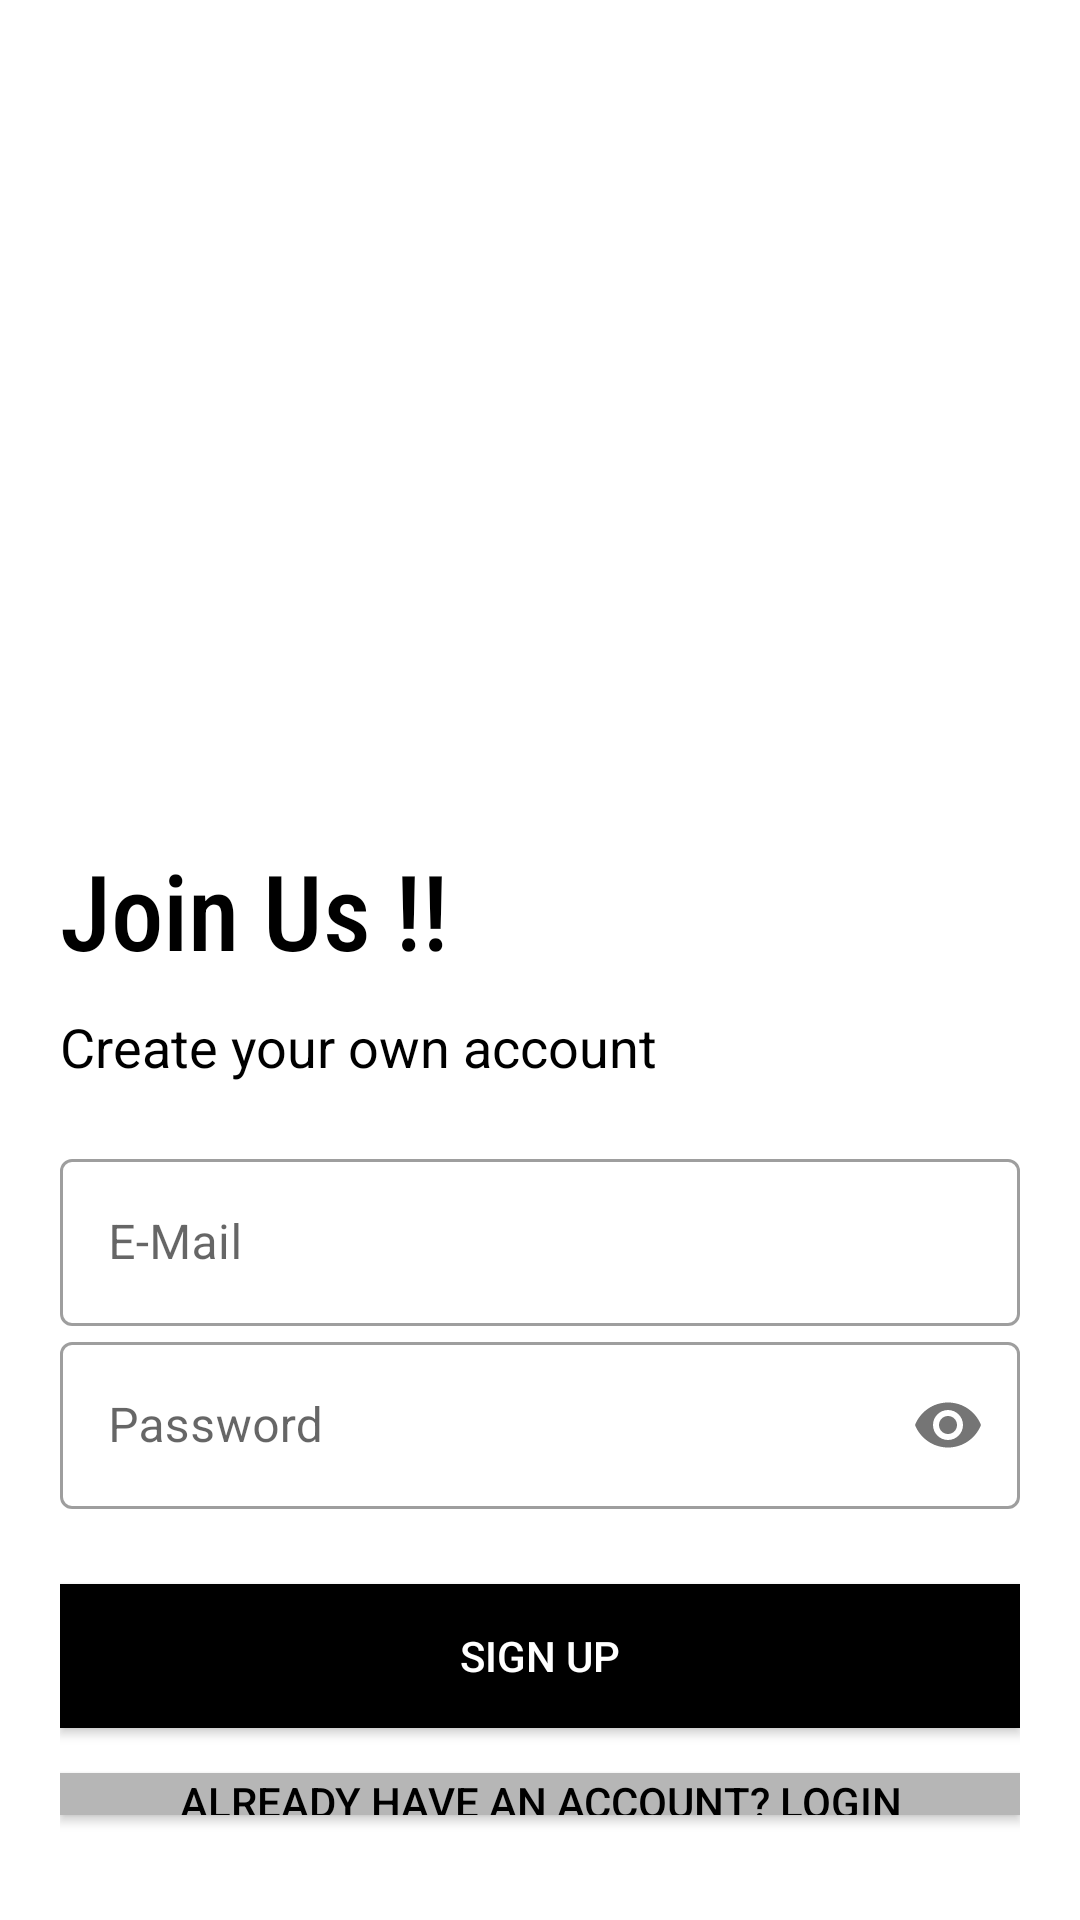

Reconstruct the res/layout file that produces this screen, plus the resources it refers to.
<!-- AndroidManifest.xml: application theme Theme.QuizWorld -->
<!-- res/layout/activity_sign_up_page.xml -->
<?xml version="1.0" encoding="utf-8"?>
<LinearLayout xmlns:android="http://schemas.android.com/apk/res/android"
    xmlns:app="http://schemas.android.com/apk/res-auto"
    xmlns:tools="http://schemas.android.com/tools"
    android:layout_width="match_parent"
    android:layout_height="match_parent"
    tools:context=".SignUp_Page"
    android:orientation="vertical"
    android:paddingTop="100dp"
    android:paddingLeft="20dp"
    android:paddingRight="20dp"
    android:background="@color/white">

    <ImageView
        android:id="@+id/imageView"
        android:layout_width="150dp"
        android:layout_height="150dp"
        app:srcCompat="@drawable/splashimg"
        android:layout_gravity="center"
        android:layout_marginBottom="30dp"
        />

    <TextView
        android:id="@+id/welcometxt"
        android:layout_width="wrap_content"
        android:layout_height="wrap_content"
        android:fontFamily="sans-serif-condensed-medium"
        android:text="Join Us !!"
        android:textColor="@color/black"
        android:textSize="35sp">
    </TextView>

    <TextView
        android:id="@+id/sloganname"
        android:layout_width="match_parent"
        android:layout_height="wrap_content"
        android:text="Create your own account"
        android:textColor="@color/black"
        android:textSize="18sp"
        android:paddingTop="10sp">
    </TextView>

    <LinearLayout
        android:layout_width="match_parent"
        android:layout_height="wrap_content"
        android:layout_marginTop="20dp"
        android:layout_marginBottom="20dp"
        android:orientation="vertical"
        app:backgroundTint="@color/black">
        <com.google.android.material.textfield.TextInputLayout
            android:layout_width="match_parent"
            android:layout_height="wrap_content"
            style="@style/Widget.MaterialComponents.TextInputLayout.OutlinedBox"
            android:hint="E-Mail">

            <com.google.android.material.textfield.TextInputEditText
                android:layout_width="match_parent"
                android:layout_height="wrap_content"
                android:id="@+id/signupemailid">

            </com.google.android.material.textfield.TextInputEditText>
        </com.google.android.material.textfield.TextInputLayout>

        <com.google.android.material.textfield.TextInputLayout
            android:layout_width="match_parent"
            android:layout_height="wrap_content"

            app:passwordToggleEnabled="true"
            style="@style/Widget.MaterialComponents.TextInputLayout.OutlinedBox"
            android:hint="Password">

            <com.google.android.material.textfield.TextInputEditText
                android:layout_width="match_parent"
                android:layout_height="wrap_content"
                android:id="@+id/signuppassword"
                android:inputType="textPassword">

            </com.google.android.material.textfield.TextInputEditText>
        </com.google.android.material.textfield.TextInputLayout>

        <Button
            android:id="@+id/newsignup"
            android:layout_width="match_parent"
            android:layout_height="wrap_content"
            android:layout_marginTop="25dp"
            android:layout_marginBottom="5dp"
            android:background="@color/black"
            android:text="Sign Up"
            android:textColor="@color/white"
            app:backgroundTint="@color/black" />

        <Button
            app:backgroundTint="#B6B6B6"
            android:id="@+id/backtologin"
            android:layout_width="match_parent"
            android:layout_height="wrap_content"
            android:layout_marginTop="10dp"
            android:layout_marginBottom="15dp"
            android:background="#C5C5C5"
            android:text="Already have an account? Login"
            android:textColor="@color/black"
            />

        <ProgressBar
            android:id="@+id/progressBar"
            style="?android:attr/progressBarStyle"
            android:layout_width="match_parent"
            android:layout_height="wrap_content"
            android:indeterminate="true"
            android:indeterminateTintMode="src_atop"
            android:indeterminateTint="@color/black"/>
    </LinearLayout>


</LinearLayout>
<!-- resources referenced by this layout -->
<resources>
  <style name="Theme.QuizWorld" parent="Theme.MaterialComponents.DayNight.NoActionBar">
          
          <item name="colorPrimary">@color/purple_500</item>
          <item name="colorPrimaryVariant">@color/purple_700</item>
          <item name="colorOnPrimary">@color/white</item>
          
          <item name="colorSecondary">@color/teal_200</item>
          <item name="colorSecondaryVariant">@color/teal_700</item>
          <item name="colorOnSecondary">@color/black</item>
          
          <item name="android:statusBarColor" tools:targetApi="l">?attr/colorPrimaryVariant</item>
          
      </style>
  <!-- not gathered from this repository: default colours our renderer supplied (Android Studio template values) -->
  <color name="purple_500">#FF6200EE</color>
  <color name="purple_700">#FF3700B3</color>
  <color name="teal_200">#FF03DAC5</color>
  <color name="teal_700">#FF018786</color>
  <color name="black">#FF000000</color>
  <color name="white">#FFFFFFFF</color>
</resources>
